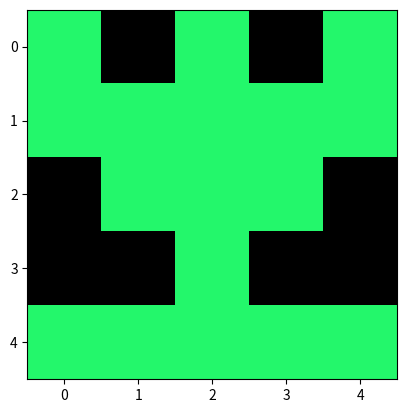

The script that saved this image:
import random
import matplotlib.pyplot as plt
import numpy as np

pixelmap = []
color = np.array([random.randint(0,255),random.randint(0,255),random.randint(0,255)])

for i in range(5):
    pixelmap.append([])
    for j in range(3):
        pixelmap[i].append(color * random.randint(0,1))
        

for i in range(5):
    for j in range(1,-1,-1):
        pixelmap[i].append(pixelmap[i][j])


plt.figure()
plt.imshow(pixelmap)
plt.show()
